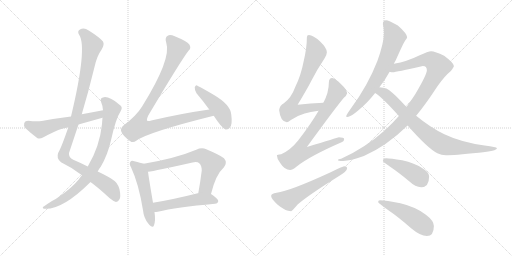
t = 0.00 s
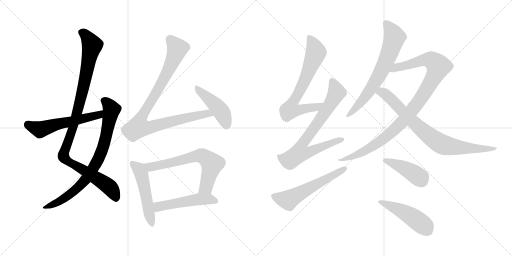
t = 2.59 s
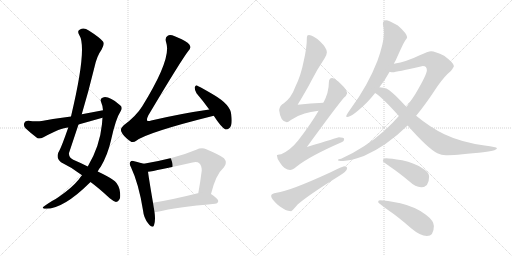
t = 5.19 s
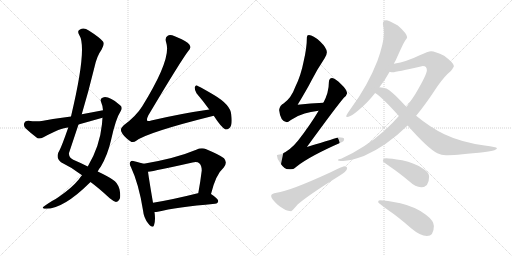
t = 7.78 s
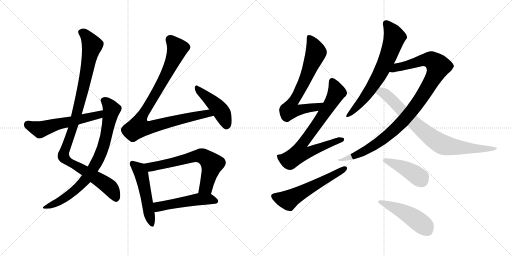
t = 10.37 s
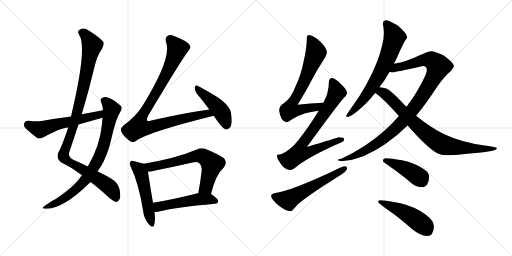
t = 12.97 s

The animated SVG that drew these frames (rendered in a browser with its animation timeline set to each time). Animation: 16 CSS @keyframes rules; one cycle of 12.97 s.

<svg version="1.1" viewBox="0 0 2048 1024" xmlns="http://www.w3.org/2000/svg">
  <g stroke="lightgray" stroke-dasharray="1,1" stroke-width="1" transform="scale(4, 4)">
    <line x1="0" y1="0" x2="256" y2="256"></line>
    <line x1="256" y1="0" x2="0" y2="256"></line>
    <line x1="128" y1="0" x2="128" y2="256"></line>
    <line x1="0" y1="128" x2="256" y2="128"></line>
    <line x1="256" y1="0" x2="512" y2="256"></line>
    <line x1="512" y1="0" x2="256" y2="256"></line>
    <line x1="384" y1="0" x2="384" y2="256"></line>
    <line x1="256" y1="128" x2="512" y2="128"></line>
  </g>
<g transform="scale(1, -1) translate(0, -850)">
   <style type="text/css">
    @keyframes keyframes0 {
      from {
       stroke: black;
       stroke-dashoffset: 1060;
       stroke-width: 128;
       }
       78% {
       animation-timing-function: step-end;
       stroke: black;
       stroke-dashoffset: 0;
       stroke-width: 128;
       }
       to {
       stroke: black;
       stroke-width: 1024;
       }
       }
       #make-me-a-hanzi-animation-0 {
         animation: keyframes0 1.112630s both;
         animation-delay: 0.000000s;
         animation-timing-function: linear;
       }
    @keyframes keyframes1 {
      from {
       stroke: black;
       stroke-dashoffset: 807;
       stroke-width: 128;
       }
       72% {
       animation-timing-function: step-end;
       stroke: black;
       stroke-dashoffset: 0;
       stroke-width: 128;
       }
       to {
       stroke: black;
       stroke-width: 1024;
       }
       }
       #make-me-a-hanzi-animation-1 {
         animation: keyframes1 0.906738s both;
         animation-delay: 1.112630s;
         animation-timing-function: linear;
       }
    @keyframes keyframes2 {
      from {
       stroke: black;
       stroke-dashoffset: 568;
       stroke-width: 128;
       }
       65% {
       animation-timing-function: step-end;
       stroke: black;
       stroke-dashoffset: 0;
       stroke-width: 128;
       }
       to {
       stroke: black;
       stroke-width: 1024;
       }
       }
       #make-me-a-hanzi-animation-2 {
         animation: keyframes2 0.712240s both;
         animation-delay: 2.019368s;
         animation-timing-function: linear;
       }
    @keyframes keyframes3 {
      from {
       stroke: black;
       stroke-dashoffset: 955;
       stroke-width: 128;
       }
       76% {
       animation-timing-function: step-end;
       stroke: black;
       stroke-dashoffset: 0;
       stroke-width: 128;
       }
       to {
       stroke: black;
       stroke-width: 1024;
       }
       }
       #make-me-a-hanzi-animation-3 {
         animation: keyframes3 1.027181s both;
         animation-delay: 2.731608s;
         animation-timing-function: linear;
       }
    @keyframes keyframes4 {
      from {
       stroke: black;
       stroke-dashoffset: 454;
       stroke-width: 128;
       }
       60% {
       animation-timing-function: step-end;
       stroke: black;
       stroke-dashoffset: 0;
       stroke-width: 128;
       }
       to {
       stroke: black;
       stroke-width: 1024;
       }
       }
       #make-me-a-hanzi-animation-4 {
         animation: keyframes4 0.619466s both;
         animation-delay: 3.758789s;
         animation-timing-function: linear;
       }
    @keyframes keyframes5 {
      from {
       stroke: black;
       stroke-dashoffset: 514;
       stroke-width: 128;
       }
       63% {
       animation-timing-function: step-end;
       stroke: black;
       stroke-dashoffset: 0;
       stroke-width: 128;
       }
       to {
       stroke: black;
       stroke-width: 1024;
       }
       }
       #make-me-a-hanzi-animation-5 {
         animation: keyframes5 0.668294s both;
         animation-delay: 4.378255s;
         animation-timing-function: linear;
       }
    @keyframes keyframes6 {
      from {
       stroke: black;
       stroke-dashoffset: 665;
       stroke-width: 128;
       }
       68% {
       animation-timing-function: step-end;
       stroke: black;
       stroke-dashoffset: 0;
       stroke-width: 128;
       }
       to {
       stroke: black;
       stroke-width: 1024;
       }
       }
       #make-me-a-hanzi-animation-6 {
         animation: keyframes6 0.791178s both;
         animation-delay: 5.046549s;
         animation-timing-function: linear;
       }
    @keyframes keyframes7 {
      from {
       stroke: black;
       stroke-dashoffset: 507;
       stroke-width: 128;
       }
       62% {
       animation-timing-function: step-end;
       stroke: black;
       stroke-dashoffset: 0;
       stroke-width: 128;
       }
       to {
       stroke: black;
       stroke-width: 1024;
       }
       }
       #make-me-a-hanzi-animation-7 {
         animation: keyframes7 0.662598s both;
         animation-delay: 5.837727s;
         animation-timing-function: linear;
       }
    @keyframes keyframes8 {
      from {
       stroke: black;
       stroke-dashoffset: 705;
       stroke-width: 128;
       }
       70% {
       animation-timing-function: step-end;
       stroke: black;
       stroke-dashoffset: 0;
       stroke-width: 128;
       }
       to {
       stroke: black;
       stroke-width: 1024;
       }
       }
       #make-me-a-hanzi-animation-8 {
         animation: keyframes8 0.823730s both;
         animation-delay: 6.500325s;
         animation-timing-function: linear;
       }
    @keyframes keyframes9 {
      from {
       stroke: black;
       stroke-dashoffset: 769;
       stroke-width: 128;
       }
       71% {
       animation-timing-function: step-end;
       stroke: black;
       stroke-dashoffset: 0;
       stroke-width: 128;
       }
       to {
       stroke: black;
       stroke-width: 1024;
       }
       }
       #make-me-a-hanzi-animation-9 {
         animation: keyframes9 0.875814s both;
         animation-delay: 7.324055s;
         animation-timing-function: linear;
       }
    @keyframes keyframes10 {
      from {
       stroke: black;
       stroke-dashoffset: 576;
       stroke-width: 128;
       }
       65% {
       animation-timing-function: step-end;
       stroke: black;
       stroke-dashoffset: 0;
       stroke-width: 128;
       }
       to {
       stroke: black;
       stroke-width: 1024;
       }
       }
       #make-me-a-hanzi-animation-10 {
         animation: keyframes10 0.718750s both;
         animation-delay: 8.199869s;
         animation-timing-function: linear;
       }
    @keyframes keyframes11 {
      from {
       stroke: black;
       stroke-dashoffset: 695;
       stroke-width: 128;
       }
       69% {
       animation-timing-function: step-end;
       stroke: black;
       stroke-dashoffset: 0;
       stroke-width: 128;
       }
       to {
       stroke: black;
       stroke-width: 1024;
       }
       }
       #make-me-a-hanzi-animation-11 {
         animation: keyframes11 0.815592s both;
         animation-delay: 8.918619s;
         animation-timing-function: linear;
       }
    @keyframes keyframes12 {
      from {
       stroke: black;
       stroke-dashoffset: 1022;
       stroke-width: 128;
       }
       77% {
       animation-timing-function: step-end;
       stroke: black;
       stroke-dashoffset: 0;
       stroke-width: 128;
       }
       to {
       stroke: black;
       stroke-width: 1024;
       }
       }
       #make-me-a-hanzi-animation-12 {
         animation: keyframes12 1.081706s both;
         animation-delay: 9.734211s;
         animation-timing-function: linear;
       }
    @keyframes keyframes13 {
      from {
       stroke: black;
       stroke-dashoffset: 813;
       stroke-width: 128;
       }
       73% {
       animation-timing-function: step-end;
       stroke: black;
       stroke-dashoffset: 0;
       stroke-width: 128;
       }
       to {
       stroke: black;
       stroke-width: 1024;
       }
       }
       #make-me-a-hanzi-animation-13 {
         animation: keyframes13 0.911621s both;
         animation-delay: 10.815917s;
         animation-timing-function: linear;
       }
    @keyframes keyframes14 {
      from {
       stroke: black;
       stroke-dashoffset: 426;
       stroke-width: 128;
       }
       58% {
       animation-timing-function: step-end;
       stroke: black;
       stroke-dashoffset: 0;
       stroke-width: 128;
       }
       to {
       stroke: black;
       stroke-width: 1024;
       }
       }
       #make-me-a-hanzi-animation-14 {
         animation: keyframes14 0.596680s both;
         animation-delay: 11.727538s;
         animation-timing-function: linear;
       }
    @keyframes keyframes15 {
      from {
       stroke: black;
       stroke-dashoffset: 481;
       stroke-width: 128;
       }
       61% {
       animation-timing-function: step-end;
       stroke: black;
       stroke-dashoffset: 0;
       stroke-width: 128;
       }
       to {
       stroke: black;
       stroke-width: 1024;
       }
       }
       #make-me-a-hanzi-animation-15 {
         animation: keyframes15 0.641439s both;
         animation-delay: 12.324218s;
         animation-timing-function: linear;
       }
</style>
<path d="M 362.0 122.5 Q 396.0 97.5 439.0 57.5 Q 455.0 44.5 464.0 42.5 Q 473.0 43.5 478.0 53.5 Q 484.0 63.5 478.0 93.5 Q 471.0 120.5 450.0 132.5 Q 431.0 145.5 391.0 164.5 L 351.0 184.5 Q 326.0 197.5 293.0 211.5 Q 274.0 220.5 276.0 238.5 Q 295.0 295.5 314.0 352.5 L 327.0 393.5 Q 355.0 487.5 378.0 582.5 Q 388.0 627.5 406.0 651.5 Q 419.0 672.5 412.0 684.5 Q 399.0 700.5 355.0 728.5 Q 336.0 741.5 320.0 732.5 Q 307.0 726.5 317.0 710.5 Q 350.0 659.5 284.0 384.5 L 273.0 340.5 Q 246.0 261.5 233.0 239.5 Q 224.0 217.5 244.0 201.5 Q 290.0 179.5 328.0 149.5 L 362.0 122.5 Z" fill="lightgray"></path> 
<path d="M 328.0 149.5 Q 321.0 142.5 315.0 132.5 Q 287.0 98.5 236.0 63.5 Q 224.0 54.5 208.0 46.5 Q 192.0 36.5 178.0 26.5 Q 165.0 19.5 176.0 15.5 Q 248.0 9.5 359.0 119.5 Q 360.0 120.5 362.0 122.5 L 391.0 164.5 Q 395.0 174.5 403.0 183.5 Q 431.0 231.5 444.0 289.5 Q 463.0 376.5 483.0 406.5 Q 493.0 422.5 478.0 431.5 Q 435.0 467.5 412.0 460.5 Q 399.0 457.5 404.0 443.5 Q 411.0 427.5 412.0 409.5 L 410.0 379.5 Q 409.0 369.5 408.0 354.5 Q 399.0 264.5 351.0 184.5 L 328.0 149.5 Z" fill="lightgray"></path> 
<path d="M 412.0 409.5 Q 370.0 402.5 327.0 393.5 L 284.0 384.5 Q 227.0 377.5 167.0 366.5 Q 146.0 362.5 113.0 367.5 Q 100.0 367.5 97.0 358.5 Q 93.0 346.5 102.0 337.5 Q 121.0 319.5 150.0 297.5 Q 160.0 293.5 172.0 300.5 Q 244.0 340.5 273.0 340.5 L 314.0 352.5 Q 360.0 365.5 410.0 379.5 C 439.0 387.5 442.0 414.5 412.0 409.5 Z" fill="lightgray"></path> 
<path d="M 837.0 412.5 Q 725.0 396.5 605.0 368.5 Q 593.0 364.5 589.0 367.5 Q 585.0 371.5 593.0 388.5 Q 725.0 610.5 754.0 647.5 Q 766.0 657.5 758.0 671.5 Q 751.0 684.5 699.0 705.5 Q 680.0 712.5 671.0 707.5 Q 658.0 700.5 665.0 679.5 Q 687.0 615.5 569.0 425.5 Q 545.0 386.5 495.0 349.5 Q 480.0 336.5 485.0 324.5 Q 492.0 306.5 520.0 286.5 Q 532.0 276.5 545.0 287.5 Q 590.0 321.5 855.0 387.5 C 884.0 394.5 867.0 416.5 837.0 412.5 Z" fill="lightgray"></path> 
<path d="M 855.0 387.5 Q 886.0 339.5 902.0 332.5 Q 909.0 331.5 918.0 338.5 Q 931.0 348.5 925.0 392.5 Q 922.0 431.5 856.0 470.5 Q 814.0 495.5 791.0 506.5 Q 784.0 512.5 779.0 501.5 Q 778.0 488.5 786.0 477.5 Q 810.0 449.5 837.0 412.5 L 855.0 387.5 Z" fill="lightgray"></path> 
<path d="M 575.0 195.5 Q 563.0 199.5 537.0 205.5 Q 525.0 208.5 522.0 203.5 Q 515.0 196.5 524.0 181.5 Q 555.0 115.5 572.0 9.5 Q 575.0 -21.5 593.0 -43.5 Q 611.0 -65.5 616.0 -50.5 Q 623.0 -31.5 618.0 2.5 L 612.0 39.5 Q 596.0 133.5 592.0 163.5 C 588.0 191.5 588.0 191.5 575.0 195.5 Z" fill="lightgray"></path> 
<path d="M 844.0 74.5 Q 863.0 152.5 895.0 180.5 Q 911.0 199.5 896.0 217.5 Q 880.0 230.5 825.0 253.5 Q 806.0 260.5 785.0 251.5 Q 704.0 217.5 575.0 195.5 C 545.0 190.5 562.0 159.5 592.0 163.5 Q 620.0 166.5 770.0 200.5 Q 789.0 204.5 797.0 197.5 Q 807.0 188.5 807.0 168.5 Q 801.0 119.5 793.0 77.5 C 788.0 47.5 836.0 45.5 844.0 74.5 Z" fill="lightgray"></path> 
<path d="M 618.0 2.5 Q 624.0 2.5 631.0 3.5 Q 704.0 21.5 860.0 35.5 Q 872.0 36.5 873.0 46.5 Q 873.0 55.5 844.0 74.5 C 829.0 84.5 822.0 83.5 793.0 77.5 Q 792.0 77.5 791.0 77.5 Q 692.0 52.5 612.0 39.5 C 582.0 34.5 588.0 0.5 618.0 2.5 Z" fill="lightgray"></path> 
<path d="M 1293.5 439.5 Q 1242.5 437.5 1190.5 431.5 Q 1227.5 492.5 1245.5 527.5 Q 1266.5 569.5 1298.5 617.5 Q 1307.5 632.5 1307.5 641.5 Q 1307.5 658.5 1280.5 684.5 Q 1252.5 710.5 1235.5 710.5 Q 1227.5 710.5 1227.5 701.5 Q 1227.5 659.5 1214.5 604.5 Q 1203.5 547.5 1180.5 501.5 Q 1165.5 459.5 1135.5 437.5 Q 1118.5 428.5 1116.5 410.5 Q 1121.5 363.5 1147.5 361.5 Q 1151.5 361.5 1163.5 370.5 Q 1192.5 389.5 1218.5 396.5 Q 1240.5 402.5 1274.5 407.5 C 1304.5 412.5 1323.5 440.5 1293.5 439.5 Z" fill="lightgray"></path> 
<path d="M 1328.5 538.5 Q 1315.5 537.5 1315.5 521.5 Q 1315.5 480.5 1293.5 439.5 L 1274.5 407.5 Q 1241.5 351.5 1192.5 288.5 Q 1161.5 249.5 1124.5 233.5 Q 1108.5 232.5 1107.5 229.5 Q 1107.5 213.5 1121.5 197.5 Q 1138.5 170.5 1160.5 170.5 Q 1169.5 170.5 1185.5 183.5 Q 1235.5 224.5 1368.5 282.5 Q 1376.5 285.5 1376.5 294.5 Q 1376.5 301.5 1355.5 301.5 Q 1349.5 299.5 1227.5 262.5 Q 1345.5 424.5 1375.5 459.5 Q 1386.5 468.5 1388.5 477.5 Q 1386.5 493.5 1364.5 513.5 Q 1340.5 537.5 1328.5 538.5 Z" fill="lightgray"></path> 
<path d="M 1376.5 185.5 Q 1371.5 185.5 1320.5 160.5 Q 1159.5 86.5 1106.5 79.5 Q 1084.5 76.5 1084.5 66.5 Q 1084.5 56.5 1109.5 32.5 Q 1141.5 5.5 1164.5 5.5 Q 1167.5 5.5 1190.5 32.5 Q 1231.5 68.5 1351.5 143.5 Q 1388.5 165.5 1388.5 177.5 Q 1388.5 185.5 1376.5 185.5 Z" fill="lightgray"></path> 
<path d="M 1544.5 769.5 Q 1531.5 769.5 1531.5 754.5 Q 1535.5 737.5 1535.5 718.5 Q 1535.5 678.5 1509.5 606.5 Q 1471.5 508.5 1403.5 416.5 Q 1384.5 389.5 1384.5 385.5 Q 1384.5 382.5 1388.5 382.5 Q 1408.5 382.5 1468.5 441.5 Q 1485.5 459.5 1500.5 478.5 L 1517.5 501.5 Q 1540.5 530.5 1558.5 563.5 L 1575.5 595.5 Q 1578.5 602.5 1583.5 610.5 Q 1613.5 678.5 1621.5 689.5 Q 1628.5 698.5 1628.5 701.5 Q 1628.5 715.5 1591.5 748.5 Q 1553.5 769.5 1544.5 769.5 Z" fill="lightgray"></path> 
<path d="M 1595.5 386.5 Q 1569.5 356.5 1538.5 328.5 Q 1461.5 259.5 1364.5 215.5 Q 1351.5 213.5 1351.5 210.5 Q 1351.5 206.5 1372.5 206.5 Q 1402.5 207.5 1455.5 226.5 Q 1545.5 265.5 1630.5 348.5 L 1664.5 387.5 Q 1701.5 431.5 1750.5 506.5 Q 1779.5 547.5 1803.5 566.5 Q 1815.5 582.5 1815.5 586.5 Q 1815.5 598.5 1776.5 627.5 Q 1740.5 645.5 1724.5 645.5 Q 1713.5 645.5 1676.5 628.5 Q 1628.5 604.5 1575.5 595.5 C 1546.5 589.5 1528.5 564.5 1558.5 563.5 Q 1565.5 561.5 1571.5 561.5 Q 1582.5 561.5 1691.5 586.5 Q 1707.5 586.5 1707.5 569.5 Q 1707.5 552.5 1661.5 474.5 Q 1645.5 449.5 1626.5 423.5 L 1595.5 386.5 Z" fill="lightgray"></path> 
<path d="M 1500.5 478.5 Q 1528.5 461.5 1595.5 386.5 L 1630.5 348.5 Q 1712.5 255.5 1749.5 237.5 Q 1765.5 229.5 1783.5 229.5 Q 1815.5 229.5 1915.5 239.5 Q 1987.5 246.5 1987.5 257.5 Q 1987.5 262.5 1938.5 268.5 Q 1844.5 281.5 1777.5 313.5 Q 1721.5 340.5 1664.5 387.5 L 1626.5 423.5 Q 1621.5 427.5 1615.5 433.5 Q 1564.5 488.5 1545.5 496.5 Q 1532.5 500.5 1517.5 501.5 C 1487.5 505.5 1476.5 496.5 1500.5 478.5 Z" fill="lightgray"></path> 
<path d="M 1544.5 217.5 Q 1531.5 217.5 1531.5 206.5 Q 1531.5 203.5 1563.5 181.5 Q 1594.5 160.5 1635.5 126.5 Q 1662.5 101.5 1684.5 101.5 Q 1716.5 101.5 1716.5 145.5 Q 1716.5 161.5 1689.5 177.5 Q 1659.5 198.5 1608.5 209.5 Q 1562.5 217.5 1544.5 217.5 Z" fill="lightgray"></path> 
<path d="M 1519.5 49.5 Q 1512.5 49.5 1512.5 42.5 Q 1512.5 38.5 1553.5 9.5 Q 1593.5 -17.5 1644.5 -62.5 Q 1681.5 -93.5 1707.5 -93.5 Q 1735.5 -93.5 1735.5 -53.5 Q 1735.5 -32.5 1703.5 -8.5 Q 1664.5 22.5 1601.5 37.5 Q 1543.5 49.5 1519.5 49.5 Z" fill="lightgray"></path> 
      <clipPath id="make-me-a-hanzi-clip-0">
      <path d="M 362.0 122.5 Q 396.0 97.5 439.0 57.5 Q 455.0 44.5 464.0 42.5 Q 473.0 43.5 478.0 53.5 Q 484.0 63.5 478.0 93.5 Q 471.0 120.5 450.0 132.5 Q 431.0 145.5 391.0 164.5 L 351.0 184.5 Q 326.0 197.5 293.0 211.5 Q 274.0 220.5 276.0 238.5 Q 295.0 295.5 314.0 352.5 L 327.0 393.5 Q 355.0 487.5 378.0 582.5 Q 388.0 627.5 406.0 651.5 Q 419.0 672.5 412.0 684.5 Q 399.0 700.5 355.0 728.5 Q 336.0 741.5 320.0 732.5 Q 307.0 726.5 317.0 710.5 Q 350.0 659.5 284.0 384.5 L 273.0 340.5 Q 246.0 261.5 233.0 239.5 Q 224.0 217.5 244.0 201.5 Q 290.0 179.5 328.0 149.5 L 362.0 122.5 Z" fill="lightgray"></path>
      </clipPath>
      <path clip-path="url(#make-me-a-hanzi-clip-0)" d="M 325.0 720.5 L 349.0 702.5 L 369.0 668.5 L 311.0 406.5 L 254.0 228.5 L 259.0 215.5 L 283.0 197.5 L 436.0 103.5 L 454.0 80.5 L 463.0 55.5 " fill="none" id="make-me-a-hanzi-animation-0" stroke-dasharray="932 1864" stroke-linecap="round"></path>

      <clipPath id="make-me-a-hanzi-clip-1">
      <path d="M 328.0 149.5 Q 321.0 142.5 315.0 132.5 Q 287.0 98.5 236.0 63.5 Q 224.0 54.5 208.0 46.5 Q 192.0 36.5 178.0 26.5 Q 165.0 19.5 176.0 15.5 Q 248.0 9.5 359.0 119.5 Q 360.0 120.5 362.0 122.5 L 391.0 164.5 Q 395.0 174.5 403.0 183.5 Q 431.0 231.5 444.0 289.5 Q 463.0 376.5 483.0 406.5 Q 493.0 422.5 478.0 431.5 Q 435.0 467.5 412.0 460.5 Q 399.0 457.5 404.0 443.5 Q 411.0 427.5 412.0 409.5 L 410.0 379.5 Q 409.0 369.5 408.0 354.5 Q 399.0 264.5 351.0 184.5 L 328.0 149.5 Z" fill="lightgray"></path>
      </clipPath>
      <path clip-path="url(#make-me-a-hanzi-clip-1)" d="M 413.0 449.5 L 447.0 412.5 L 417.0 274.5 L 387.0 200.5 L 324.0 110.5 L 256.0 56.5 L 181.0 20.5 " fill="none" id="make-me-a-hanzi-animation-1" stroke-dasharray="679 1358" stroke-linecap="round"></path>

      <clipPath id="make-me-a-hanzi-clip-2">
      <path d="M 412.0 409.5 Q 370.0 402.5 327.0 393.5 L 284.0 384.5 Q 227.0 377.5 167.0 366.5 Q 146.0 362.5 113.0 367.5 Q 100.0 367.5 97.0 358.5 Q 93.0 346.5 102.0 337.5 Q 121.0 319.5 150.0 297.5 Q 160.0 293.5 172.0 300.5 Q 244.0 340.5 273.0 340.5 L 314.0 352.5 Q 360.0 365.5 410.0 379.5 C 439.0 387.5 442.0 414.5 412.0 409.5 Z" fill="lightgray"></path>
      </clipPath>
      <path clip-path="url(#make-me-a-hanzi-clip-2)" d="M 111.0 353.5 L 160.0 331.5 L 251.0 359.5 L 385.0 387.5 L 406.0 402.5 " fill="none" id="make-me-a-hanzi-animation-2" stroke-dasharray="440 880" stroke-linecap="round"></path>

      <clipPath id="make-me-a-hanzi-clip-3">
      <path d="M 837.0 412.5 Q 725.0 396.5 605.0 368.5 Q 593.0 364.5 589.0 367.5 Q 585.0 371.5 593.0 388.5 Q 725.0 610.5 754.0 647.5 Q 766.0 657.5 758.0 671.5 Q 751.0 684.5 699.0 705.5 Q 680.0 712.5 671.0 707.5 Q 658.0 700.5 665.0 679.5 Q 687.0 615.5 569.0 425.5 Q 545.0 386.5 495.0 349.5 Q 480.0 336.5 485.0 324.5 Q 492.0 306.5 520.0 286.5 Q 532.0 276.5 545.0 287.5 Q 590.0 321.5 855.0 387.5 C 884.0 394.5 867.0 416.5 837.0 412.5 Z" fill="lightgray"></path>
      </clipPath>
      <path clip-path="url(#make-me-a-hanzi-clip-3)" d="M 679.0 692.5 L 710.0 656.5 L 705.0 641.5 L 659.0 540.5 L 573.0 396.5 L 554.0 341.5 L 596.0 339.5 L 831.0 397.5 L 842.0 387.5 " fill="none" id="make-me-a-hanzi-animation-3" stroke-dasharray="827 1654" stroke-linecap="round"></path>

      <clipPath id="make-me-a-hanzi-clip-4">
      <path d="M 855.0 387.5 Q 886.0 339.5 902.0 332.5 Q 909.0 331.5 918.0 338.5 Q 931.0 348.5 925.0 392.5 Q 922.0 431.5 856.0 470.5 Q 814.0 495.5 791.0 506.5 Q 784.0 512.5 779.0 501.5 Q 778.0 488.5 786.0 477.5 Q 810.0 449.5 837.0 412.5 L 855.0 387.5 Z" fill="lightgray"></path>
      </clipPath>
      <path clip-path="url(#make-me-a-hanzi-clip-4)" d="M 788.0 496.5 L 881.0 409.5 L 902.0 365.5 L 904.0 343.5 " fill="none" id="make-me-a-hanzi-animation-4" stroke-dasharray="326 652" stroke-linecap="round"></path>

      <clipPath id="make-me-a-hanzi-clip-5">
      <path d="M 575.0 195.5 Q 563.0 199.5 537.0 205.5 Q 525.0 208.5 522.0 203.5 Q 515.0 196.5 524.0 181.5 Q 555.0 115.5 572.0 9.5 Q 575.0 -21.5 593.0 -43.5 Q 611.0 -65.5 616.0 -50.5 Q 623.0 -31.5 618.0 2.5 L 612.0 39.5 Q 596.0 133.5 592.0 163.5 C 588.0 191.5 588.0 191.5 575.0 195.5 Z" fill="lightgray"></path>
      </clipPath>
      <path clip-path="url(#make-me-a-hanzi-clip-5)" d="M 531.0 195.5 L 557.0 173.5 L 565.0 155.5 L 605.0 -44.5 " fill="none" id="make-me-a-hanzi-animation-5" stroke-dasharray="386 772" stroke-linecap="round"></path>

      <clipPath id="make-me-a-hanzi-clip-6">
      <path d="M 844.0 74.5 Q 863.0 152.5 895.0 180.5 Q 911.0 199.5 896.0 217.5 Q 880.0 230.5 825.0 253.5 Q 806.0 260.5 785.0 251.5 Q 704.0 217.5 575.0 195.5 C 545.0 190.5 562.0 159.5 592.0 163.5 Q 620.0 166.5 770.0 200.5 Q 789.0 204.5 797.0 197.5 Q 807.0 188.5 807.0 168.5 Q 801.0 119.5 793.0 77.5 C 788.0 47.5 836.0 45.5 844.0 74.5 Z" fill="lightgray"></path>
      </clipPath>
      <path clip-path="url(#make-me-a-hanzi-clip-6)" d="M 585.0 193.5 L 594.0 185.5 L 616.0 184.5 L 788.0 226.5 L 812.0 225.5 L 848.0 194.5 L 824.0 101.5 L 800.0 83.5 " fill="none" id="make-me-a-hanzi-animation-6" stroke-dasharray="537 1074" stroke-linecap="round"></path>

      <clipPath id="make-me-a-hanzi-clip-7">
      <path d="M 618.0 2.5 Q 624.0 2.5 631.0 3.5 Q 704.0 21.5 860.0 35.5 Q 872.0 36.5 873.0 46.5 Q 873.0 55.5 844.0 74.5 C 829.0 84.5 822.0 83.5 793.0 77.5 Q 792.0 77.5 791.0 77.5 Q 692.0 52.5 612.0 39.5 C 582.0 34.5 588.0 0.5 618.0 2.5 Z" fill="lightgray"></path>
      </clipPath>
      <path clip-path="url(#make-me-a-hanzi-clip-7)" d="M 620.0 34.5 L 633.0 23.5 L 798.0 53.5 L 842.0 54.5 L 863.0 46.5 " fill="none" id="make-me-a-hanzi-animation-7" stroke-dasharray="379 758" stroke-linecap="round"></path>

      <clipPath id="make-me-a-hanzi-clip-8">
      <path d="M 1293.5 439.5 Q 1242.5 437.5 1190.5 431.5 Q 1227.5 492.5 1245.5 527.5 Q 1266.5 569.5 1298.5 617.5 Q 1307.5 632.5 1307.5 641.5 Q 1307.5 658.5 1280.5 684.5 Q 1252.5 710.5 1235.5 710.5 Q 1227.5 710.5 1227.5 701.5 Q 1227.5 659.5 1214.5 604.5 Q 1203.5 547.5 1180.5 501.5 Q 1165.5 459.5 1135.5 437.5 Q 1118.5 428.5 1116.5 410.5 Q 1121.5 363.5 1147.5 361.5 Q 1151.5 361.5 1163.5 370.5 Q 1192.5 389.5 1218.5 396.5 Q 1240.5 402.5 1274.5 407.5 C 1304.5 412.5 1323.5 440.5 1293.5 439.5 Z" fill="lightgray"></path>
      </clipPath>
      <path clip-path="url(#make-me-a-hanzi-clip-8)" d="M 1238.5 699.5 L 1264.5 640.5 L 1221.5 533.5 L 1168.5 437.5 L 1160.5 411.5 L 1190.5 408.5 L 1264.5 420.5 L 1286.5 436.5 " fill="none" id="make-me-a-hanzi-animation-8" stroke-dasharray="577 1154" stroke-linecap="round"></path>

      <clipPath id="make-me-a-hanzi-clip-9">
      <path d="M 1328.5 538.5 Q 1315.5 537.5 1315.5 521.5 Q 1315.5 480.5 1293.5 439.5 L 1274.5 407.5 Q 1241.5 351.5 1192.5 288.5 Q 1161.5 249.5 1124.5 233.5 Q 1108.5 232.5 1107.5 229.5 Q 1107.5 213.5 1121.5 197.5 Q 1138.5 170.5 1160.5 170.5 Q 1169.5 170.5 1185.5 183.5 Q 1235.5 224.5 1368.5 282.5 Q 1376.5 285.5 1376.5 294.5 Q 1376.5 301.5 1355.5 301.5 Q 1349.5 299.5 1227.5 262.5 Q 1345.5 424.5 1375.5 459.5 Q 1386.5 468.5 1388.5 477.5 Q 1386.5 493.5 1364.5 513.5 Q 1340.5 537.5 1328.5 538.5 Z" fill="lightgray"></path>
      </clipPath>
      <path clip-path="url(#make-me-a-hanzi-clip-9)" d="M 1329.5 524.5 L 1346.5 483.5 L 1342.5 472.5 L 1280.5 371.5 L 1204.5 267.5 L 1198.5 238.5 L 1226.5 238.5 L 1308.5 273.5 L 1368.5 291.5 " fill="none" id="make-me-a-hanzi-animation-9" stroke-dasharray="641 1282" stroke-linecap="round"></path>

      <clipPath id="make-me-a-hanzi-clip-10">
      <path d="M 1376.5 185.5 Q 1371.5 185.5 1320.5 160.5 Q 1159.5 86.5 1106.5 79.5 Q 1084.5 76.5 1084.5 66.5 Q 1084.5 56.5 1109.5 32.5 Q 1141.5 5.5 1164.5 5.5 Q 1167.5 5.5 1190.5 32.5 Q 1231.5 68.5 1351.5 143.5 Q 1388.5 165.5 1388.5 177.5 Q 1388.5 185.5 1376.5 185.5 Z" fill="lightgray"></path>
      </clipPath>
      <path clip-path="url(#make-me-a-hanzi-clip-10)" d="M 1094.5 65.5 L 1151.5 49.5 L 1379.5 176.5 " fill="none" id="make-me-a-hanzi-animation-10" stroke-dasharray="448 896" stroke-linecap="round"></path>

      <clipPath id="make-me-a-hanzi-clip-11">
      <path d="M 1544.5 769.5 Q 1531.5 769.5 1531.5 754.5 Q 1535.5 737.5 1535.5 718.5 Q 1535.5 678.5 1509.5 606.5 Q 1471.5 508.5 1403.5 416.5 Q 1384.5 389.5 1384.5 385.5 Q 1384.5 382.5 1388.5 382.5 Q 1408.5 382.5 1468.5 441.5 Q 1485.5 459.5 1500.5 478.5 L 1517.5 501.5 Q 1540.5 530.5 1558.5 563.5 L 1575.5 595.5 Q 1578.5 602.5 1583.5 610.5 Q 1613.5 678.5 1621.5 689.5 Q 1628.5 698.5 1628.5 701.5 Q 1628.5 715.5 1591.5 748.5 Q 1553.5 769.5 1544.5 769.5 Z" fill="lightgray"></path>
      </clipPath>
      <path clip-path="url(#make-me-a-hanzi-clip-11)" d="M 1543.5 757.5 L 1578.5 701.5 L 1547.5 613.5 L 1514.5 545.5 L 1458.5 459.5 L 1388.5 386.5 " fill="none" id="make-me-a-hanzi-animation-11" stroke-dasharray="567 1134" stroke-linecap="round"></path>

      <clipPath id="make-me-a-hanzi-clip-12">
      <path d="M 1595.5 386.5 Q 1569.5 356.5 1538.5 328.5 Q 1461.5 259.5 1364.5 215.5 Q 1351.5 213.5 1351.5 210.5 Q 1351.5 206.5 1372.5 206.5 Q 1402.5 207.5 1455.5 226.5 Q 1545.5 265.5 1630.5 348.5 L 1664.5 387.5 Q 1701.5 431.5 1750.5 506.5 Q 1779.5 547.5 1803.5 566.5 Q 1815.5 582.5 1815.5 586.5 Q 1815.5 598.5 1776.5 627.5 Q 1740.5 645.5 1724.5 645.5 Q 1713.5 645.5 1676.5 628.5 Q 1628.5 604.5 1575.5 595.5 C 1546.5 589.5 1528.5 564.5 1558.5 563.5 Q 1565.5 561.5 1571.5 561.5 Q 1582.5 561.5 1691.5 586.5 Q 1707.5 586.5 1707.5 569.5 Q 1707.5 552.5 1661.5 474.5 Q 1645.5 449.5 1626.5 423.5 L 1595.5 386.5 Z" fill="lightgray"></path>
      </clipPath>
      <path clip-path="url(#make-me-a-hanzi-clip-12)" d="M 1565.5 566.5 L 1586.5 581.5 L 1694.5 611.5 L 1725.5 609.5 L 1752.5 585.5 L 1737.5 546.5 L 1686.5 461.5 L 1607.5 360.5 L 1502.5 272.5 L 1442.5 237.5 L 1399.5 219.5 L 1373.5 215.5 L 1364.5 207.5 " fill="none" id="make-me-a-hanzi-animation-12" stroke-dasharray="894 1788" stroke-linecap="round"></path>

      <clipPath id="make-me-a-hanzi-clip-13">
      <path d="M 1500.5 478.5 Q 1528.5 461.5 1595.5 386.5 L 1630.5 348.5 Q 1712.5 255.5 1749.5 237.5 Q 1765.5 229.5 1783.5 229.5 Q 1815.5 229.5 1915.5 239.5 Q 1987.5 246.5 1987.5 257.5 Q 1987.5 262.5 1938.5 268.5 Q 1844.5 281.5 1777.5 313.5 Q 1721.5 340.5 1664.5 387.5 L 1626.5 423.5 Q 1621.5 427.5 1615.5 433.5 Q 1564.5 488.5 1545.5 496.5 Q 1532.5 500.5 1517.5 501.5 C 1487.5 505.5 1476.5 496.5 1500.5 478.5 Z" fill="lightgray"></path>
      </clipPath>
      <path clip-path="url(#make-me-a-hanzi-clip-13)" d="M 1507.5 482.5 L 1525.5 482.5 L 1544.5 471.5 L 1672.5 343.5 L 1765.5 274.5 L 1863.5 257.5 L 1984.5 256.5 " fill="none" id="make-me-a-hanzi-animation-13" stroke-dasharray="685 1370" stroke-linecap="round"></path>

      <clipPath id="make-me-a-hanzi-clip-14">
      <path d="M 1544.5 217.5 Q 1531.5 217.5 1531.5 206.5 Q 1531.5 203.5 1563.5 181.5 Q 1594.5 160.5 1635.5 126.5 Q 1662.5 101.5 1684.5 101.5 Q 1716.5 101.5 1716.5 145.5 Q 1716.5 161.5 1689.5 177.5 Q 1659.5 198.5 1608.5 209.5 Q 1562.5 217.5 1544.5 217.5 Z" fill="lightgray"></path>
      </clipPath>
      <path clip-path="url(#make-me-a-hanzi-clip-14)" d="M 1538.5 208.5 L 1624.5 174.5 L 1675.5 142.5 L 1686.5 129.5 " fill="none" id="make-me-a-hanzi-animation-14" stroke-dasharray="298 596" stroke-linecap="round"></path>

      <clipPath id="make-me-a-hanzi-clip-15">
      <path d="M 1519.5 49.5 Q 1512.5 49.5 1512.5 42.5 Q 1512.5 38.5 1553.5 9.5 Q 1593.5 -17.5 1644.5 -62.5 Q 1681.5 -93.5 1707.5 -93.5 Q 1735.5 -93.5 1735.5 -53.5 Q 1735.5 -32.5 1703.5 -8.5 Q 1664.5 22.5 1601.5 37.5 Q 1543.5 49.5 1519.5 49.5 Z" fill="lightgray"></path>
      </clipPath>
      <path clip-path="url(#make-me-a-hanzi-clip-15)" d="M 1518.5 43.5 L 1618.5 1.5 L 1695.5 -51.5 L 1709.5 -69.5 " fill="none" id="make-me-a-hanzi-animation-15" stroke-dasharray="353 706" stroke-linecap="round"></path>

</g>
</svg>
